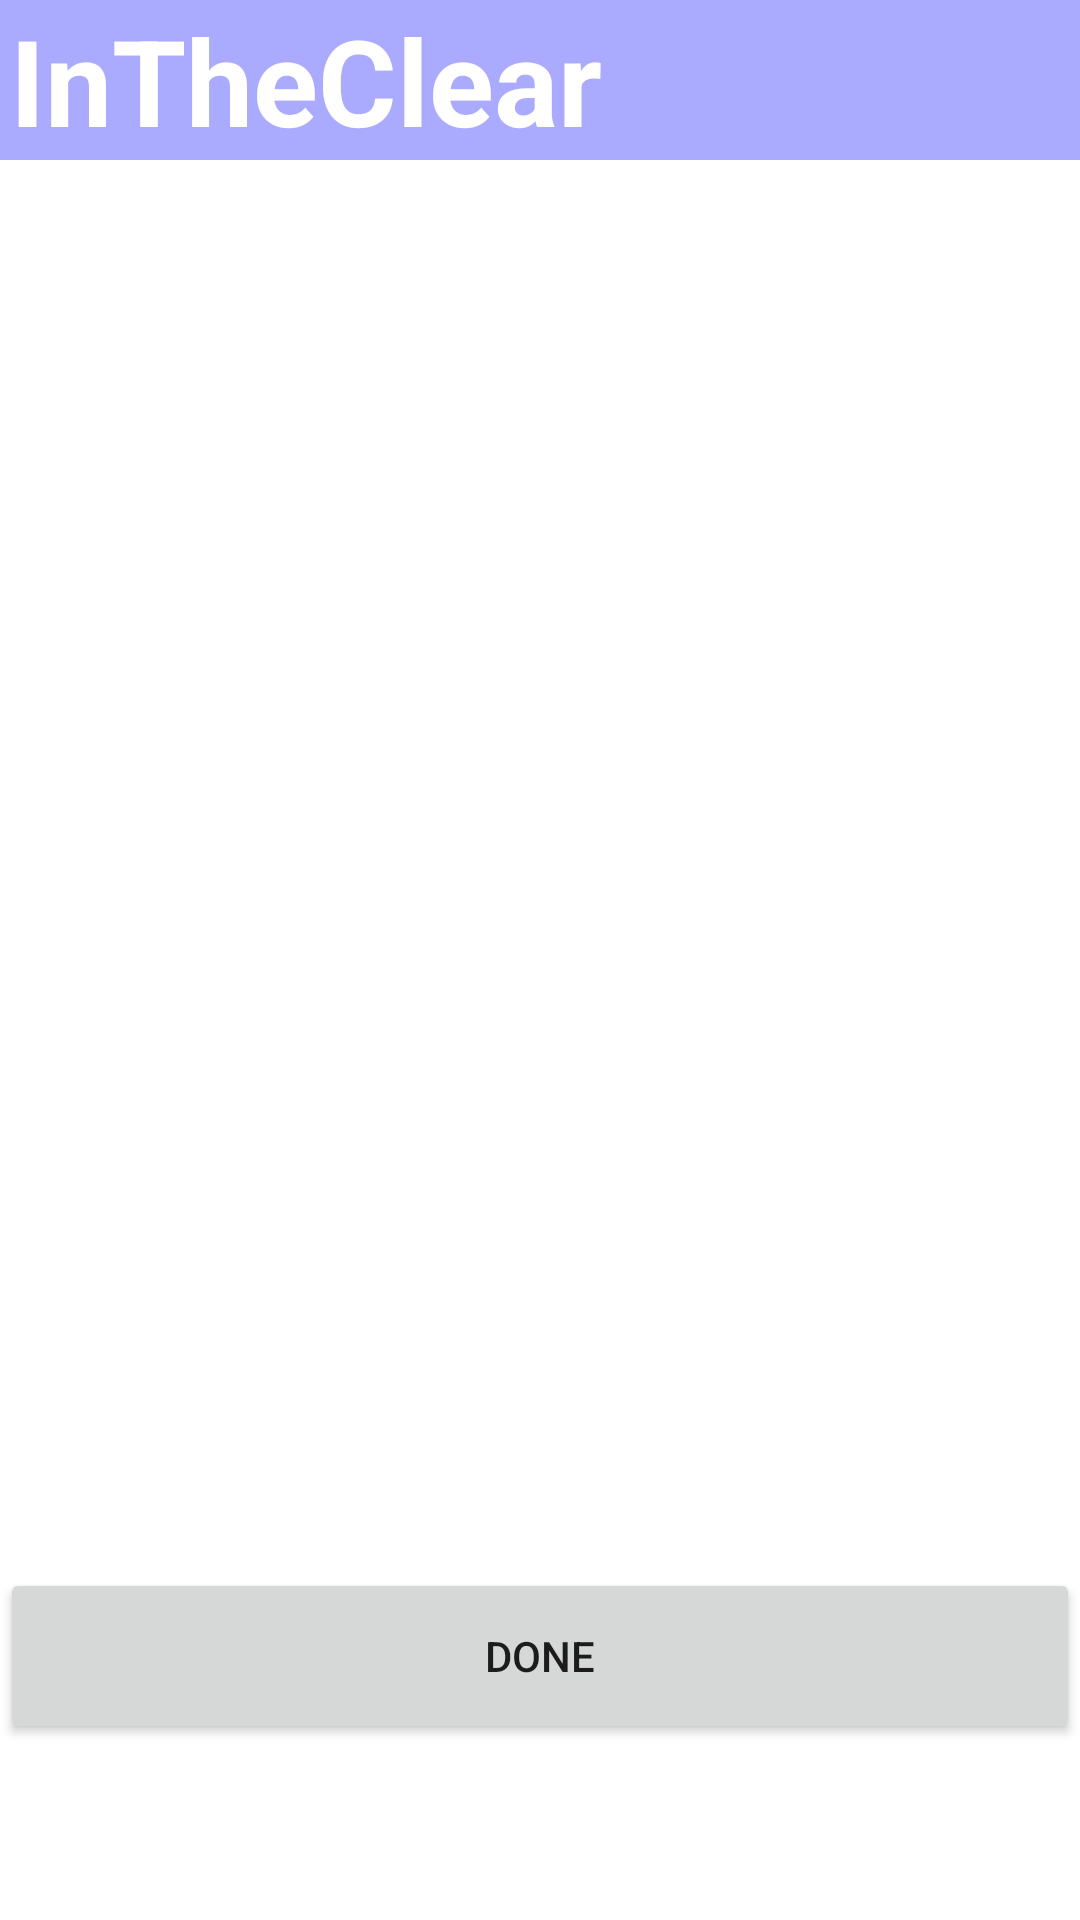

Android layout source for this screen:
<!-- AndroidManifest.xml: fallback theme Theme.MaterialComponents.DayNight.NoActionBar -->
<!-- res/layout/folder_selector.xml -->
<?xml version="1.0" encoding="utf-8"?>
<LinearLayout xmlns:android="http://schemas.android.com/apk/res/android"
    android:orientation="vertical"
    android:layout_width="fill_parent"
    android:layout_height="fill_parent"
    android:weightSum="1.0"
    android:background="#ffffff"
    >
  <TextView
  	android:layout_width="fill_parent"
  	android:layout_height="wrap_content"
  	android:layout_weight="0.0"
  	android:text="@string/KEY_HOME"
  	android:textColor="#ffffffff"
  	android:background="#aaaaff"
  	android:textSize="40sp"
  	android:textStyle="bold"
  	android:paddingLeft="10px"
  	android:paddingBottom="0px"  	
  	android:layout_gravity="center_horizontal"
  	 />
  <ListView
  	android:layout_width="fill_parent"
  	android:layout_height="0dip"
  	android:layout_weight="0.8"
  	android:id="@+id/folderSelectionHolder" />
  <Button
  	android:layout_width="fill_parent"
  	android:layout_height="0dip"
  	android:layout_weight="0.1"
  	android:id="@+id/confirmSelection"
  	android:text="@string/KEY_WIPE_CONFIRMSELECT" />
</LinearLayout>
<!-- resources referenced by this layout -->
<resources>
  <string name="KEY_HOME">InTheClear</string>
  <string name="KEY_WIPE_CONFIRMSELECT">Done</string>
</resources>
